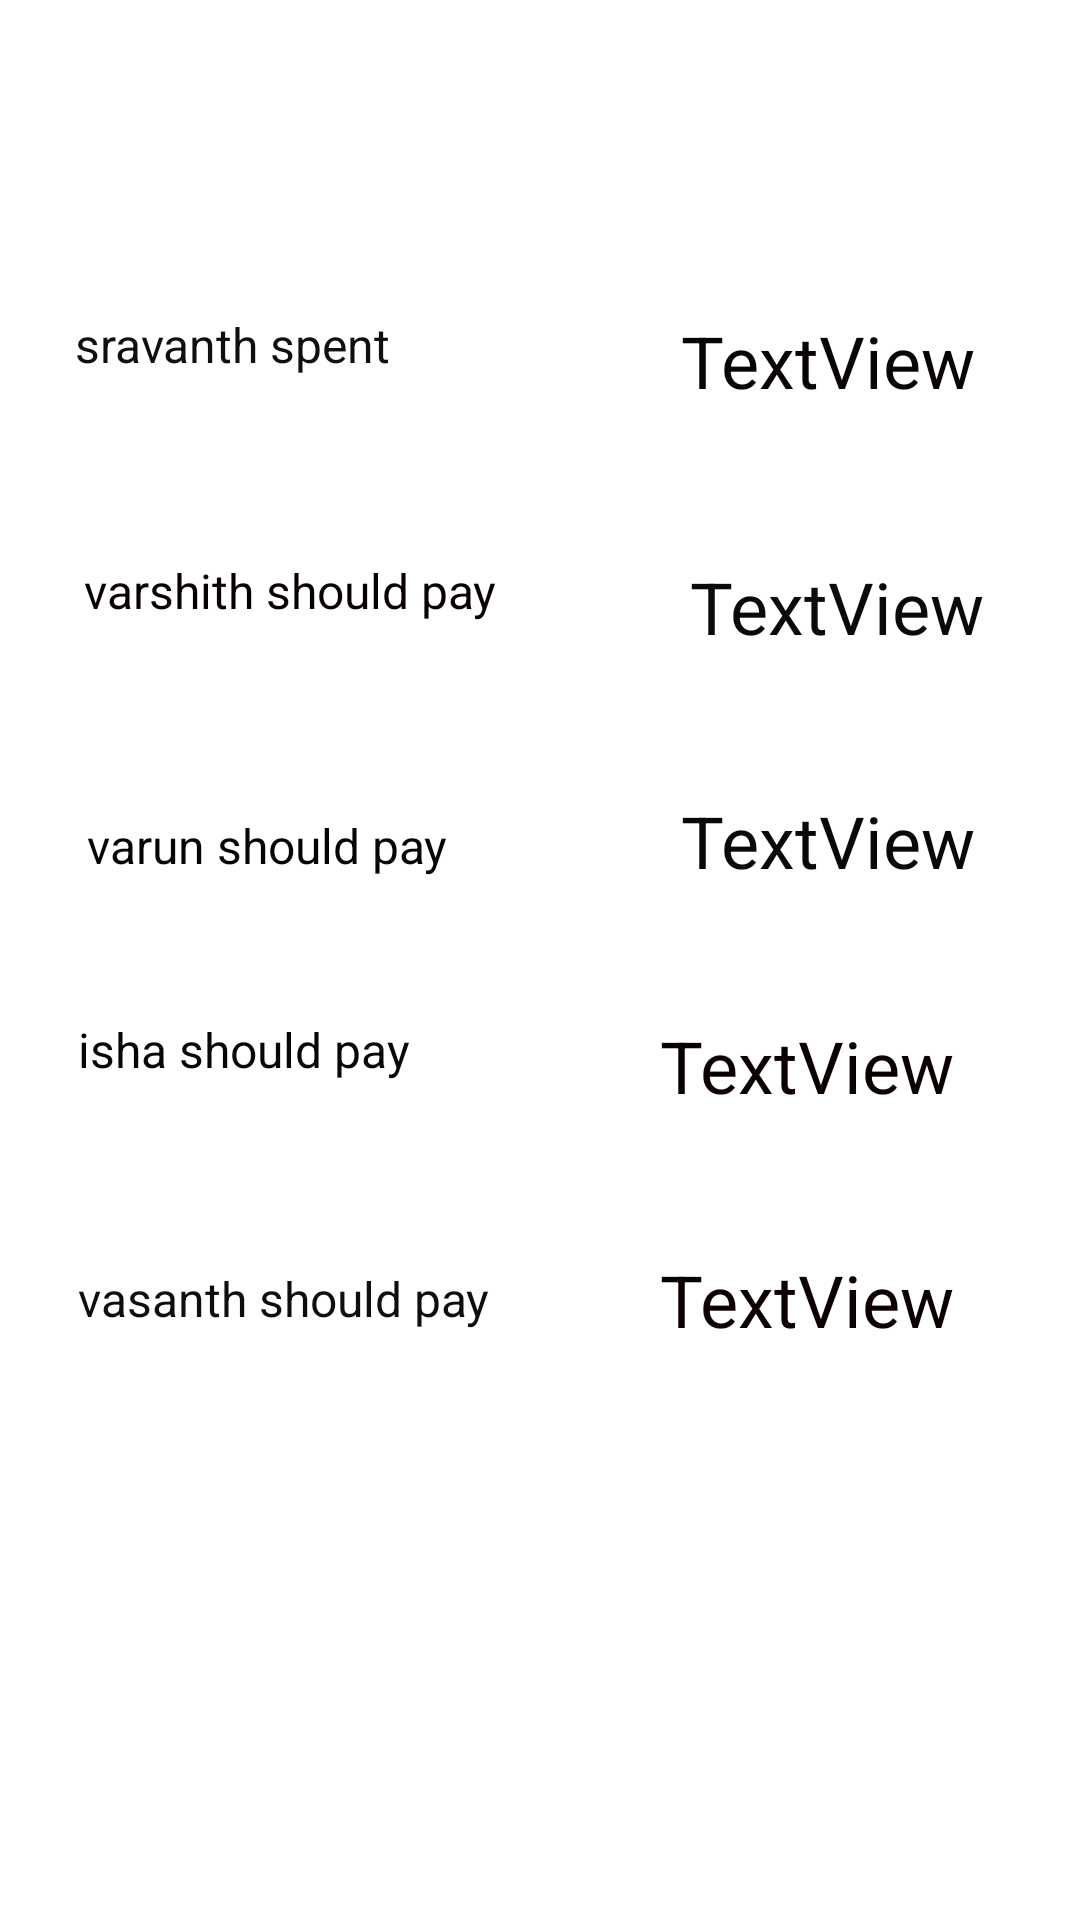

Write the Android layout XML for this screen, with the resource values it uses.
<!-- AndroidManifest.xml: application theme Theme.SettleUp -->
<!-- res/layout/activity_result1.xml -->
<?xml version="1.0" encoding="utf-8"?>
<androidx.constraintlayout.widget.ConstraintLayout xmlns:android="http://schemas.android.com/apk/res/android"
    xmlns:app="http://schemas.android.com/apk/res-auto"
    xmlns:tools="http://schemas.android.com/tools"
    android:layout_width="match_parent"
    android:layout_height="match_parent"
    android:background="@drawable/main"
    tools:context=".result">


    <TextView
        android:id="@+id/textView15"
        android:layout_width="117dp"
        android:layout_height="46dp"
        android:layout_marginTop="104dp"
        android:layout_marginEnd="16dp"
        android:text="TextView"
        android:textColor="#090505"
        android:textSize="24sp"
        app:layout_constraintEnd_toEndOf="parent"
        app:layout_constraintTop_toTopOf="parent" />

    <TextView
        android:id="@+id/textView16"
        android:layout_width="110dp"
        android:layout_height="42dp"
        android:layout_marginTop="36dp"
        android:layout_marginEnd="20dp"
        android:text="TextView"
        android:textColor="#0B0A0A"
        android:textSize="24sp"
        app:layout_constraintEnd_toEndOf="parent"
        app:layout_constraintTop_toBottomOf="@+id/textView15" />

    <TextView
        android:id="@+id/textView17"
        android:layout_width="113dp"
        android:layout_height="39dp"
        android:layout_marginTop="36dp"
        android:layout_marginEnd="20dp"
        android:text="TextView"
        android:textColor="#090909"
        android:textSize="24sp"
        app:layout_constraintEnd_toEndOf="parent"
        app:layout_constraintTop_toBottomOf="@+id/textView16" />

    <TextView
        android:id="@+id/textView18"
        android:layout_width="120dp"
        android:layout_height="42dp"
        android:layout_marginTop="36dp"
        android:layout_marginEnd="20dp"
        android:text="TextView"
        android:textColor="#0B0000"
        android:textSize="24sp"
        app:layout_constraintEnd_toEndOf="parent"
        app:layout_constraintTop_toBottomOf="@+id/textView17" />

    <TextView
        android:id="@+id/textView19"
        android:layout_width="120dp"
        android:layout_height="44dp"
        android:layout_marginTop="36dp"
        android:layout_marginEnd="20dp"
        android:text="TextView"
        android:textColor="#0C0000"
        android:textSize="24sp"
        app:layout_constraintEnd_toEndOf="parent"
        app:layout_constraintTop_toBottomOf="@+id/textView18" />

    <TextView
        android:id="@+id/textView21"
        android:layout_width="160dp"
        android:layout_height="25dp"
        android:layout_marginTop="104dp"
        android:layout_marginEnd="42dp"
        android:text="sravanth spent"
        android:textColor="#100F0F"
        android:textSize="16sp"
        app:layout_constraintEnd_toStartOf="@+id/textView15"
        app:layout_constraintTop_toTopOf="parent" />

    <TextView
        android:id="@+id/textView22"
        android:layout_width="152dp"
        android:layout_height="27dp"
        android:layout_marginTop="57dp"
        android:layout_marginEnd="50dp"
        android:text="varshith should pay"
        android:textColor="#090000"
        android:textSize="16sp"
        app:layout_constraintEnd_toStartOf="@+id/textView16"
        app:layout_constraintTop_toBottomOf="@+id/textView21" />

    <TextView
        android:id="@+id/textView23"
        android:layout_width="157dp"
        android:layout_height="24dp"
        android:layout_marginTop="58dp"
        android:layout_marginEnd="41dp"
        android:text="varun should pay"
        android:textColor="#050505"
        android:textSize="16sp"
        app:layout_constraintEnd_toStartOf="@+id/textView17"
        app:layout_constraintTop_toBottomOf="@+id/textView22" />

    <TextView
        android:id="@+id/textView24"
        android:layout_width="148dp"
        android:layout_height="25dp"
        android:layout_marginTop="44dp"
        android:layout_marginEnd="46dp"
        android:text="isha should pay"
        android:textColor="#070707"
        android:textSize="16sp"
        app:layout_constraintEnd_toStartOf="@+id/textView18"
        app:layout_constraintTop_toBottomOf="@+id/textView23" />

    <TextView
        android:id="@+id/textView25"
        android:layout_width="150dp"
        android:layout_height="29dp"
        android:layout_marginTop="58dp"
        android:layout_marginEnd="44dp"
        android:text="vasanth should pay"
        android:textColor="#0E0E0E"
        android:textSize="16sp"
        app:layout_constraintEnd_toStartOf="@+id/textView19"
        app:layout_constraintTop_toBottomOf="@+id/textView24" />

</androidx.constraintlayout.widget.ConstraintLayout>
<!-- resources referenced by this layout -->
<resources>
  <style name="Theme.SettleUp" parent="Theme.MaterialComponents.DayNight.DarkActionBar">
          
          <item name="colorPrimary">@color/purple_500</item>
          <item name="colorPrimaryVariant">@color/purple_700</item>
          <item name="colorOnPrimary">@color/white</item>
          
          <item name="colorSecondary">@color/teal_200</item>
          <item name="colorSecondaryVariant">@color/teal_700</item>
          <item name="colorOnSecondary">@color/black</item>
          
          <item name="android:statusBarColor" tools:targetApi="21">?attr/colorPrimaryVariant</item>
          
      </style>
  <color name="purple_500">#FF6200EE</color>
  <color name="purple_700">#FF3700B3</color>
  <color name="white">#FFFFFFFF</color>
  <color name="teal_200">#FF03DAC5</color>
  <color name="teal_700">#FF018786</color>
  <color name="black">#FF000000</color>
</resources>
